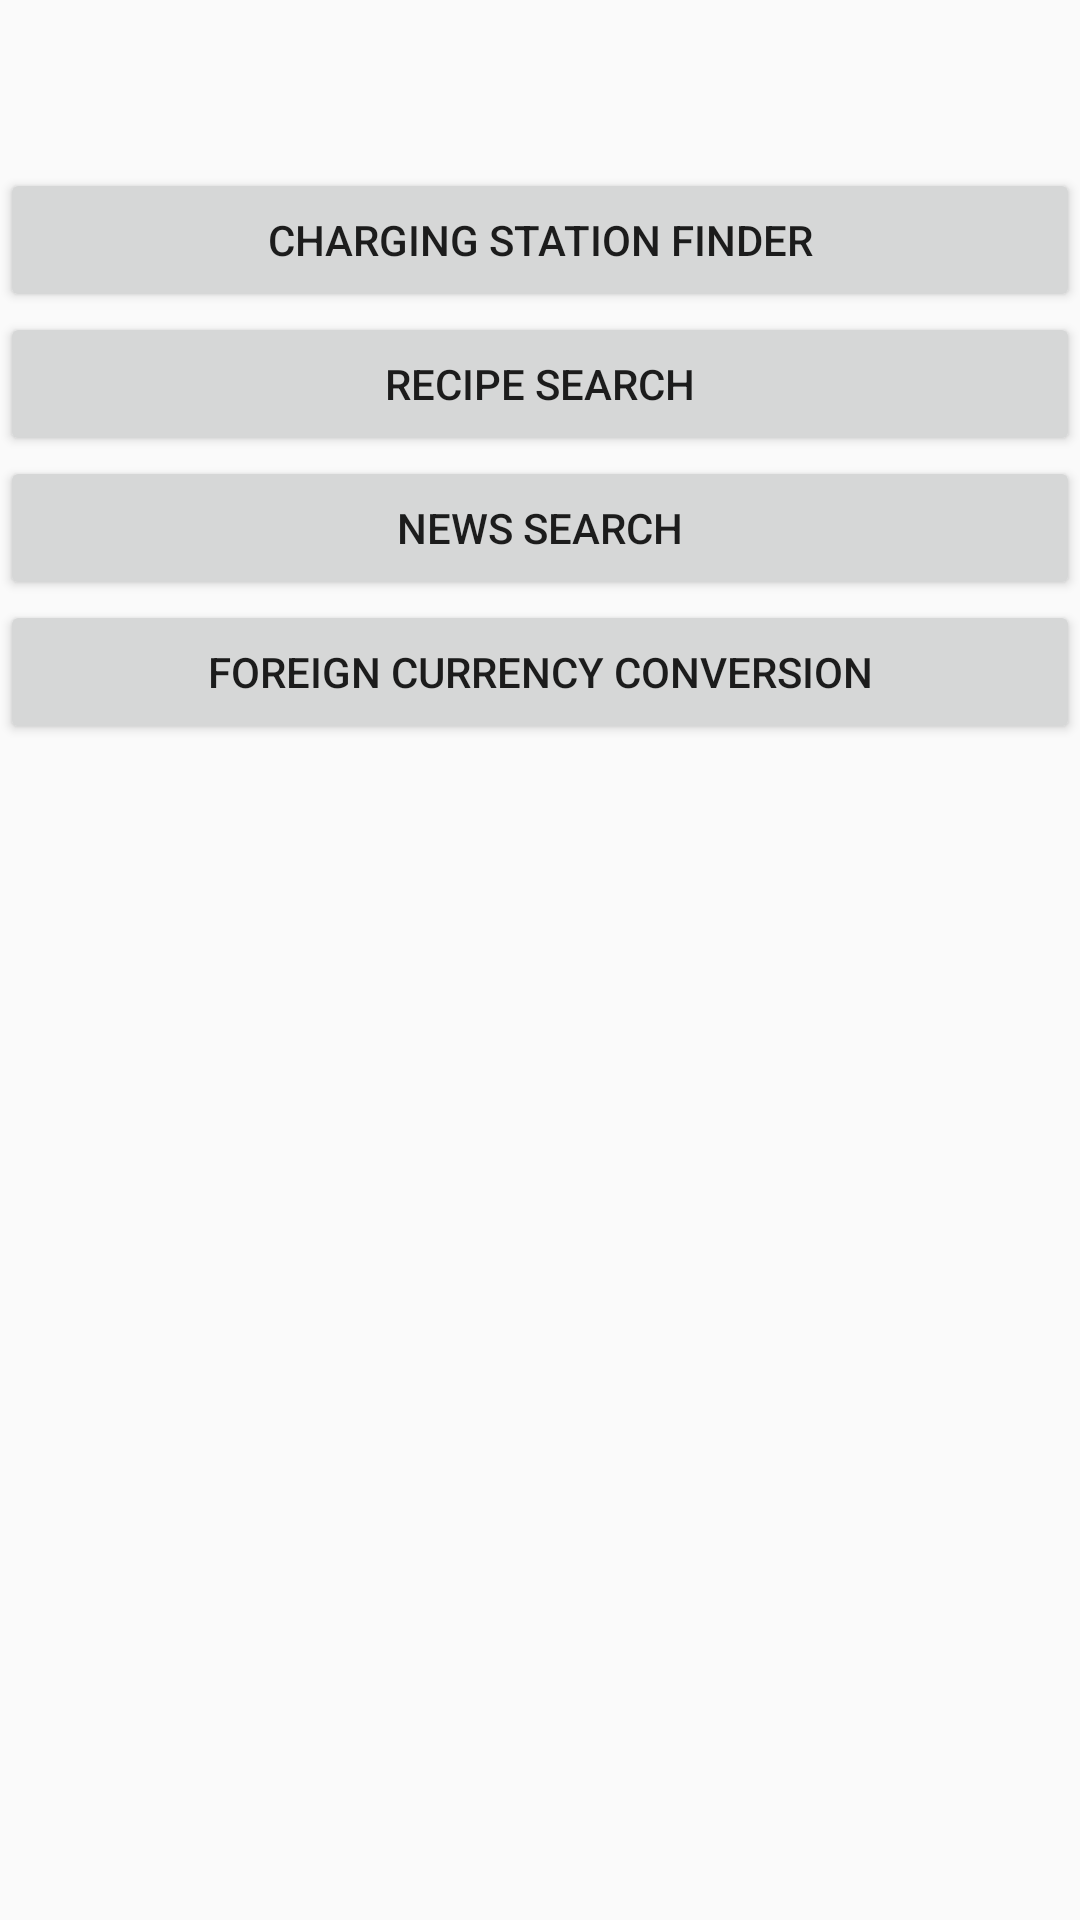

Write the Android layout XML for this screen, with the resource values it uses.
<!-- AndroidManifest.xml: activity theme AppTheme.NoActionBar -->
<!-- res/layout/activity_main.xml -->
<?xml version="1.0" encoding="utf-8"?>
<LinearLayout xmlns:android="http://schemas.android.com/apk/res/android"
    xmlns:tools="http://schemas.android.com/tools"
    android:layout_width="match_parent"
    android:layout_height="match_parent"
    android:orientation="vertical"
    tools:context=".MainActivity">

    <androidx.appcompat.widget.Toolbar
        android:id="@+id/my_toolbar"
        android:layout_width="match_parent"
        android:layout_height="wrap_content" />

    <Button
        android:id="@+id/button1"
        android:layout_width="match_parent"
        android:layout_height="wrap_content"
        android:text="Charging Station Finder" />

    <Button
        android:id="@+id/button2"
        android:layout_width="match_parent"
        android:layout_height="wrap_content"
        android:text="Recipe search" />

    <Button
        android:id="@+id/button3"
        android:layout_width="match_parent"
        android:layout_height="wrap_content"
        android:text="News search" />

    <Button
        android:id="@+id/button4"
        android:layout_width="match_parent"
        android:layout_height="wrap_content"
        android:text="Foreign currency conversion" />

</LinearLayout>
<!-- resources referenced by this layout -->
<resources>
  <style name="AppTheme.NoActionBar">
  
      </style>
</resources>
